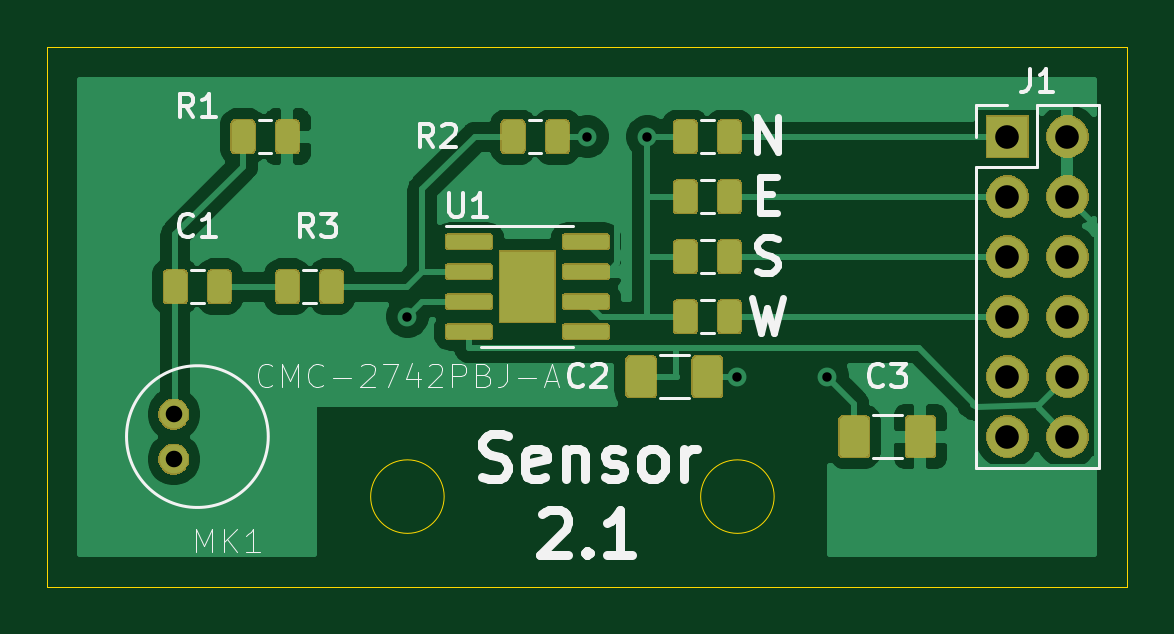
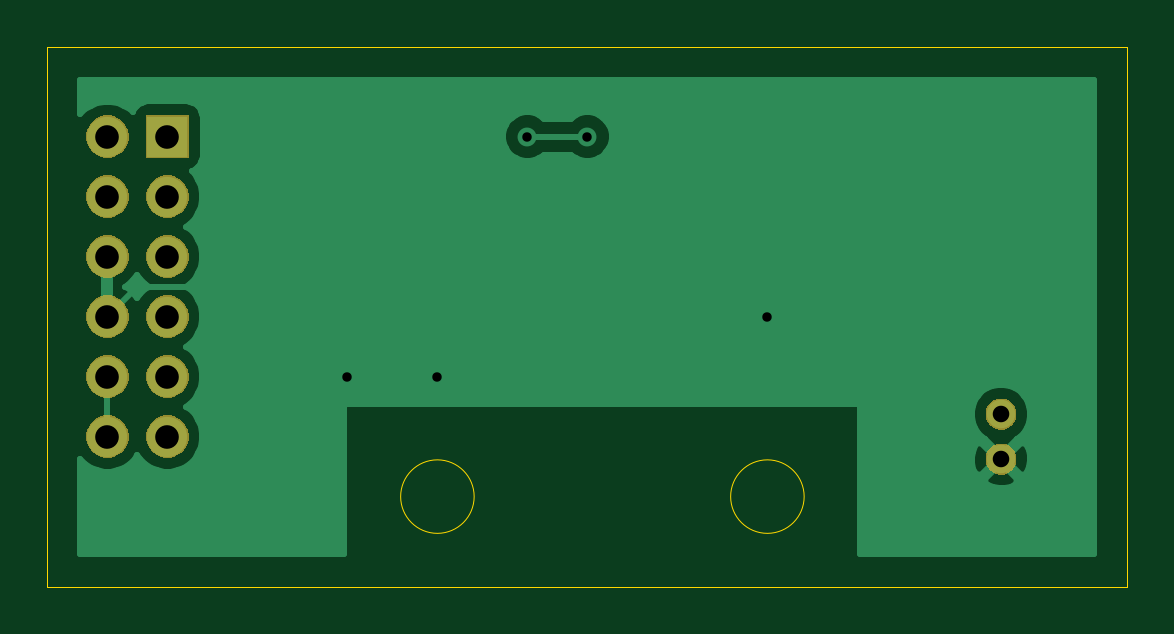
Circuit board: 11 layer files. Board 45.7 x 22.9 mm.
- bottom_copper: Sensors-B_Cu.gbr (16687 bytes)
- bottom_mask: Sensors-B_Mask.gbr (13190 bytes)
- paste: Sensors-B_Paste.gbr (4005 bytes)
- bottom_silk: Sensors-B_SilkS.gbr (502 bytes)
- outline: Sensors-Edge_Cuts.gbr (1146 bytes)
- top_copper: Sensors-F_Cu.gbr (91113 bytes)
- top_mask: Sensors-F_Mask.gbr (39650 bytes)
- paste: Sensors-F_Paste.gbr (59685 bytes)
- top_silk: Sensors-F_SilkS.gbr (13620 bytes)
- drill: Sensors-NPTH.drl (302 bytes)
- drill: Sensors-PTH.drl (540 bytes)

=== bottom_copper: Sensors-B_Cu.gbr (16687 bytes, source omitted) ===
=== bottom_mask: Sensors-B_Mask.gbr (13190 bytes, source omitted) ===
=== paste: Sensors-B_Paste.gbr ===
G04 #@! TF.GenerationSoftware,KiCad,Pcbnew,(5.1.5-0-10_14)*
G04 #@! TF.CreationDate,2020-04-22T09:49:02-05:00*
G04 #@! TF.ProjectId,Sensors,53656e73-6f72-4732-9e6b-696361645f70,rev?*
G04 #@! TF.SameCoordinates,Original*
G04 #@! TF.FileFunction,Paste,Bot*
G04 #@! TF.FilePolarity,Positive*
%FSLAX46Y46*%
G04 Gerber Fmt 4.6, Leading zero omitted, Abs format (unit mm)*
G04 Created by KiCad (PCBNEW (5.1.5-0-10_14)) date 2020-04-22 09:49:02*
%MOMM*%
%LPD*%
G04 APERTURE LIST*
%ADD10C,0.100000*%
G04 APERTURE END LIST*
D10*
G36*
X147587642Y-83121174D02*
G01*
X147611303Y-83124684D01*
X147634507Y-83130496D01*
X147657029Y-83138554D01*
X147678653Y-83148782D01*
X147699170Y-83161079D01*
X147718383Y-83175329D01*
X147736107Y-83191393D01*
X147752171Y-83209117D01*
X147766421Y-83228330D01*
X147778718Y-83248847D01*
X147788946Y-83270471D01*
X147797004Y-83292993D01*
X147802816Y-83316197D01*
X147806326Y-83339858D01*
X147807500Y-83363750D01*
X147807500Y-84276250D01*
X147806326Y-84300142D01*
X147802816Y-84323803D01*
X147797004Y-84347007D01*
X147788946Y-84369529D01*
X147778718Y-84391153D01*
X147766421Y-84411670D01*
X147752171Y-84430883D01*
X147736107Y-84448607D01*
X147718383Y-84464671D01*
X147699170Y-84478921D01*
X147678653Y-84491218D01*
X147657029Y-84501446D01*
X147634507Y-84509504D01*
X147611303Y-84515316D01*
X147587642Y-84518826D01*
X147563750Y-84520000D01*
X147076250Y-84520000D01*
X147052358Y-84518826D01*
X147028697Y-84515316D01*
X147005493Y-84509504D01*
X146982971Y-84501446D01*
X146961347Y-84491218D01*
X146940830Y-84478921D01*
X146921617Y-84464671D01*
X146903893Y-84448607D01*
X146887829Y-84430883D01*
X146873579Y-84411670D01*
X146861282Y-84391153D01*
X146851054Y-84369529D01*
X146842996Y-84347007D01*
X146837184Y-84323803D01*
X146833674Y-84300142D01*
X146832500Y-84276250D01*
X146832500Y-83363750D01*
X146833674Y-83339858D01*
X146837184Y-83316197D01*
X146842996Y-83292993D01*
X146851054Y-83270471D01*
X146861282Y-83248847D01*
X146873579Y-83228330D01*
X146887829Y-83209117D01*
X146903893Y-83191393D01*
X146921617Y-83175329D01*
X146940830Y-83161079D01*
X146961347Y-83148782D01*
X146982971Y-83138554D01*
X147005493Y-83130496D01*
X147028697Y-83124684D01*
X147052358Y-83121174D01*
X147076250Y-83120000D01*
X147563750Y-83120000D01*
X147587642Y-83121174D01*
G37*
G36*
X145712642Y-83121174D02*
G01*
X145736303Y-83124684D01*
X145759507Y-83130496D01*
X145782029Y-83138554D01*
X145803653Y-83148782D01*
X145824170Y-83161079D01*
X145843383Y-83175329D01*
X145861107Y-83191393D01*
X145877171Y-83209117D01*
X145891421Y-83228330D01*
X145903718Y-83248847D01*
X145913946Y-83270471D01*
X145922004Y-83292993D01*
X145927816Y-83316197D01*
X145931326Y-83339858D01*
X145932500Y-83363750D01*
X145932500Y-84276250D01*
X145931326Y-84300142D01*
X145927816Y-84323803D01*
X145922004Y-84347007D01*
X145913946Y-84369529D01*
X145903718Y-84391153D01*
X145891421Y-84411670D01*
X145877171Y-84430883D01*
X145861107Y-84448607D01*
X145843383Y-84464671D01*
X145824170Y-84478921D01*
X145803653Y-84491218D01*
X145782029Y-84501446D01*
X145759507Y-84509504D01*
X145736303Y-84515316D01*
X145712642Y-84518826D01*
X145688750Y-84520000D01*
X145201250Y-84520000D01*
X145177358Y-84518826D01*
X145153697Y-84515316D01*
X145130493Y-84509504D01*
X145107971Y-84501446D01*
X145086347Y-84491218D01*
X145065830Y-84478921D01*
X145046617Y-84464671D01*
X145028893Y-84448607D01*
X145012829Y-84430883D01*
X144998579Y-84411670D01*
X144986282Y-84391153D01*
X144976054Y-84369529D01*
X144967996Y-84347007D01*
X144962184Y-84323803D01*
X144958674Y-84300142D01*
X144957500Y-84276250D01*
X144957500Y-83363750D01*
X144958674Y-83339858D01*
X144962184Y-83316197D01*
X144967996Y-83292993D01*
X144976054Y-83270471D01*
X144986282Y-83248847D01*
X144998579Y-83228330D01*
X145012829Y-83209117D01*
X145028893Y-83191393D01*
X145046617Y-83175329D01*
X145065830Y-83161079D01*
X145086347Y-83148782D01*
X145107971Y-83138554D01*
X145130493Y-83130496D01*
X145153697Y-83124684D01*
X145177358Y-83121174D01*
X145201250Y-83120000D01*
X145688750Y-83120000D01*
X145712642Y-83121174D01*
G37*
M02*

=== bottom_silk: Sensors-B_SilkS.gbr ===
G04 #@! TF.GenerationSoftware,KiCad,Pcbnew,(5.1.5-0-10_14)*
G04 #@! TF.CreationDate,2020-06-27T09:28:46-05:00*
G04 #@! TF.ProjectId,Sensors,53656e73-6f72-4732-9e6b-696361645f70,rev?*
G04 #@! TF.SameCoordinates,Original*
G04 #@! TF.FileFunction,Legend,Bot*
G04 #@! TF.FilePolarity,Positive*
%FSLAX46Y46*%
G04 Gerber Fmt 4.6, Leading zero omitted, Abs format (unit mm)*
G04 Created by KiCad (PCBNEW (5.1.5-0-10_14)) date 2020-06-27 09:28:46*
%MOMM*%
%LPD*%
G04 APERTURE LIST*
G04 APERTURE END LIST*
M02*

=== outline: Sensors-Edge_Cuts.gbr ===
G04 #@! TF.GenerationSoftware,KiCad,Pcbnew,(5.1.5-0-10_14)*
G04 #@! TF.CreationDate,2020-07-12T15:10:40-05:00*
G04 #@! TF.ProjectId,Sensors,53656e73-6f72-4732-9e6b-696361645f70,rev?*
G04 #@! TF.SameCoordinates,Original*
G04 #@! TF.FileFunction,Profile,NP*
%FSLAX46Y46*%
G04 Gerber Fmt 4.6, Leading zero omitted, Abs format (unit mm)*
G04 Created by KiCad (PCBNEW (5.1.5-0-10_14)) date 2020-07-12 15:10:40*
%MOMM*%
%LPD*%
G04 APERTURE LIST*
%ADD10C,0.050000*%
G04 APERTURE END LIST*
D10*
X119380000Y-100330000D02*
X162560000Y-100330000D01*
X162560000Y-77470000D02*
X165100000Y-77470000D01*
X162560000Y-100330000D02*
X165100000Y-100330000D01*
X165100000Y-100330000D02*
X165100000Y-96520000D01*
X119380000Y-96520000D02*
X119380000Y-100330000D01*
X165100000Y-77470000D02*
X165100000Y-96520000D01*
X119380000Y-77470000D02*
X123190000Y-77470000D01*
X119380000Y-96520000D02*
X119380000Y-77470000D01*
X123190000Y-77470000D02*
X125730000Y-77470000D01*
X125730000Y-77470000D02*
X162560000Y-77470000D01*
X136175750Y-96520000D02*
G75*
G03X136175750Y-96520000I-1555750J0D01*
G01*
X150145750Y-96520000D02*
G75*
G03X150145750Y-96520000I-1555750J0D01*
G01*
M02*

=== top_copper: Sensors-F_Cu.gbr (91113 bytes, source omitted) ===
=== top_mask: Sensors-F_Mask.gbr (39650 bytes, source omitted) ===
=== paste: Sensors-F_Paste.gbr (59685 bytes, source omitted) ===
=== top_silk: Sensors-F_SilkS.gbr (13620 bytes, source omitted) ===
=== drill: Sensors-NPTH.drl ===
M48
; DRILL file {KiCad (5.1.5-0-10_14)} date Saturday, June 27, 2020 at 09:28:51 AM
; FORMAT={-:-/ absolute / inch / decimal}
; #@! TF.CreationDate,2020-06-27T09:28:51-05:00
; #@! TF.GenerationSoftware,Kicad,Pcbnew,(5.1.5-0-10_14)
; #@! TF.FileFunction,NonPlated,1,2,NPTH
FMAT,2
INCH
%
G90
G05
T0
M30

=== drill: Sensors-PTH.drl ===
M48
; DRILL file {KiCad (5.1.5-0-10_14)} date Saturday, June 27, 2020 at 09:28:51 AM
; FORMAT={-:-/ absolute / inch / decimal}
; #@! TF.CreationDate,2020-06-27T09:28:51-05:00
; #@! TF.GenerationSoftware,Kicad,Pcbnew,(5.1.5-0-10_14)
; #@! TF.FileFunction,Plated,1,2,PTH
FMAT,2
INCH
T1C0.0157
T2C0.0276
T3C0.0394
%
G90
G05
T1
X5.3Y-3.5
X5.6Y-3.2
X5.7Y-3.2
X5.85Y-3.6
X6.0Y-3.6
T2
X4.9106Y-3.6626
X4.9106Y-3.7374
T3
X6.3Y-3.2
X6.3Y-3.3
X6.3Y-3.4
X6.3Y-3.5
X6.3Y-3.6
X6.3Y-3.7
X6.4Y-3.2
X6.4Y-3.3
X6.4Y-3.4
X6.4Y-3.5
X6.4Y-3.6
X6.4Y-3.7
T0
M30
